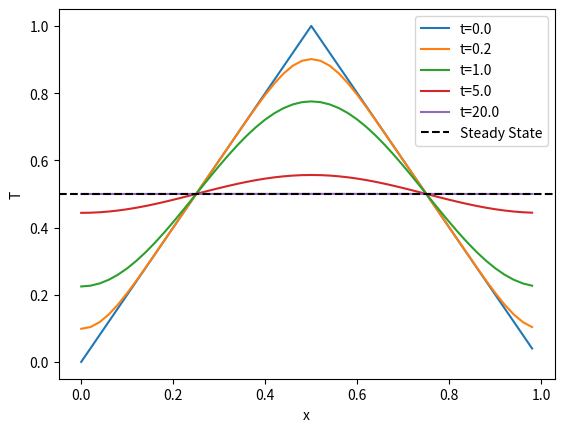

Generate this figure with matplotlib:
import numpy as np
import matplotlib.pyplot as plt

L = 1.0
N = 50
k = 0.01
tf = 20.0

dx = L / N
x = np.linspace(0, L, N, endpoint=False)

dt = 0.4 * dx**2 / k
steps = int(tf / dt)

A = np.diag(np.full(N, -2.0)) + np.diag(np.full(N-1, 1.0), 1) + np.diag(np.full(N-1, 1.0), -1)
A[0, -1] = 1.0
A[-1, 0] = 1.0
A = A * (k / dx**2)

T = np.where(x <= L/2, 2*x/L, 2*(L-x)/L)
T_avg = np.mean(T)

plt.plot(x, T, label='t=0.0')

plot_steps = [int(0.2/dt), int(1.0/dt), int(5.0/dt), steps]

for i in range(1, steps + 1):
    T = T + dt * (A @ T)
    if i in plot_steps:
        t_now = i * dt
        plt.plot(x, T, label=f't={t_now:.1f}')

plt.axhline(T_avg, color='k', linestyle='--', label='Steady State')
plt.xlabel("x")
plt.ylabel("T")
plt.legend()
plt.show()